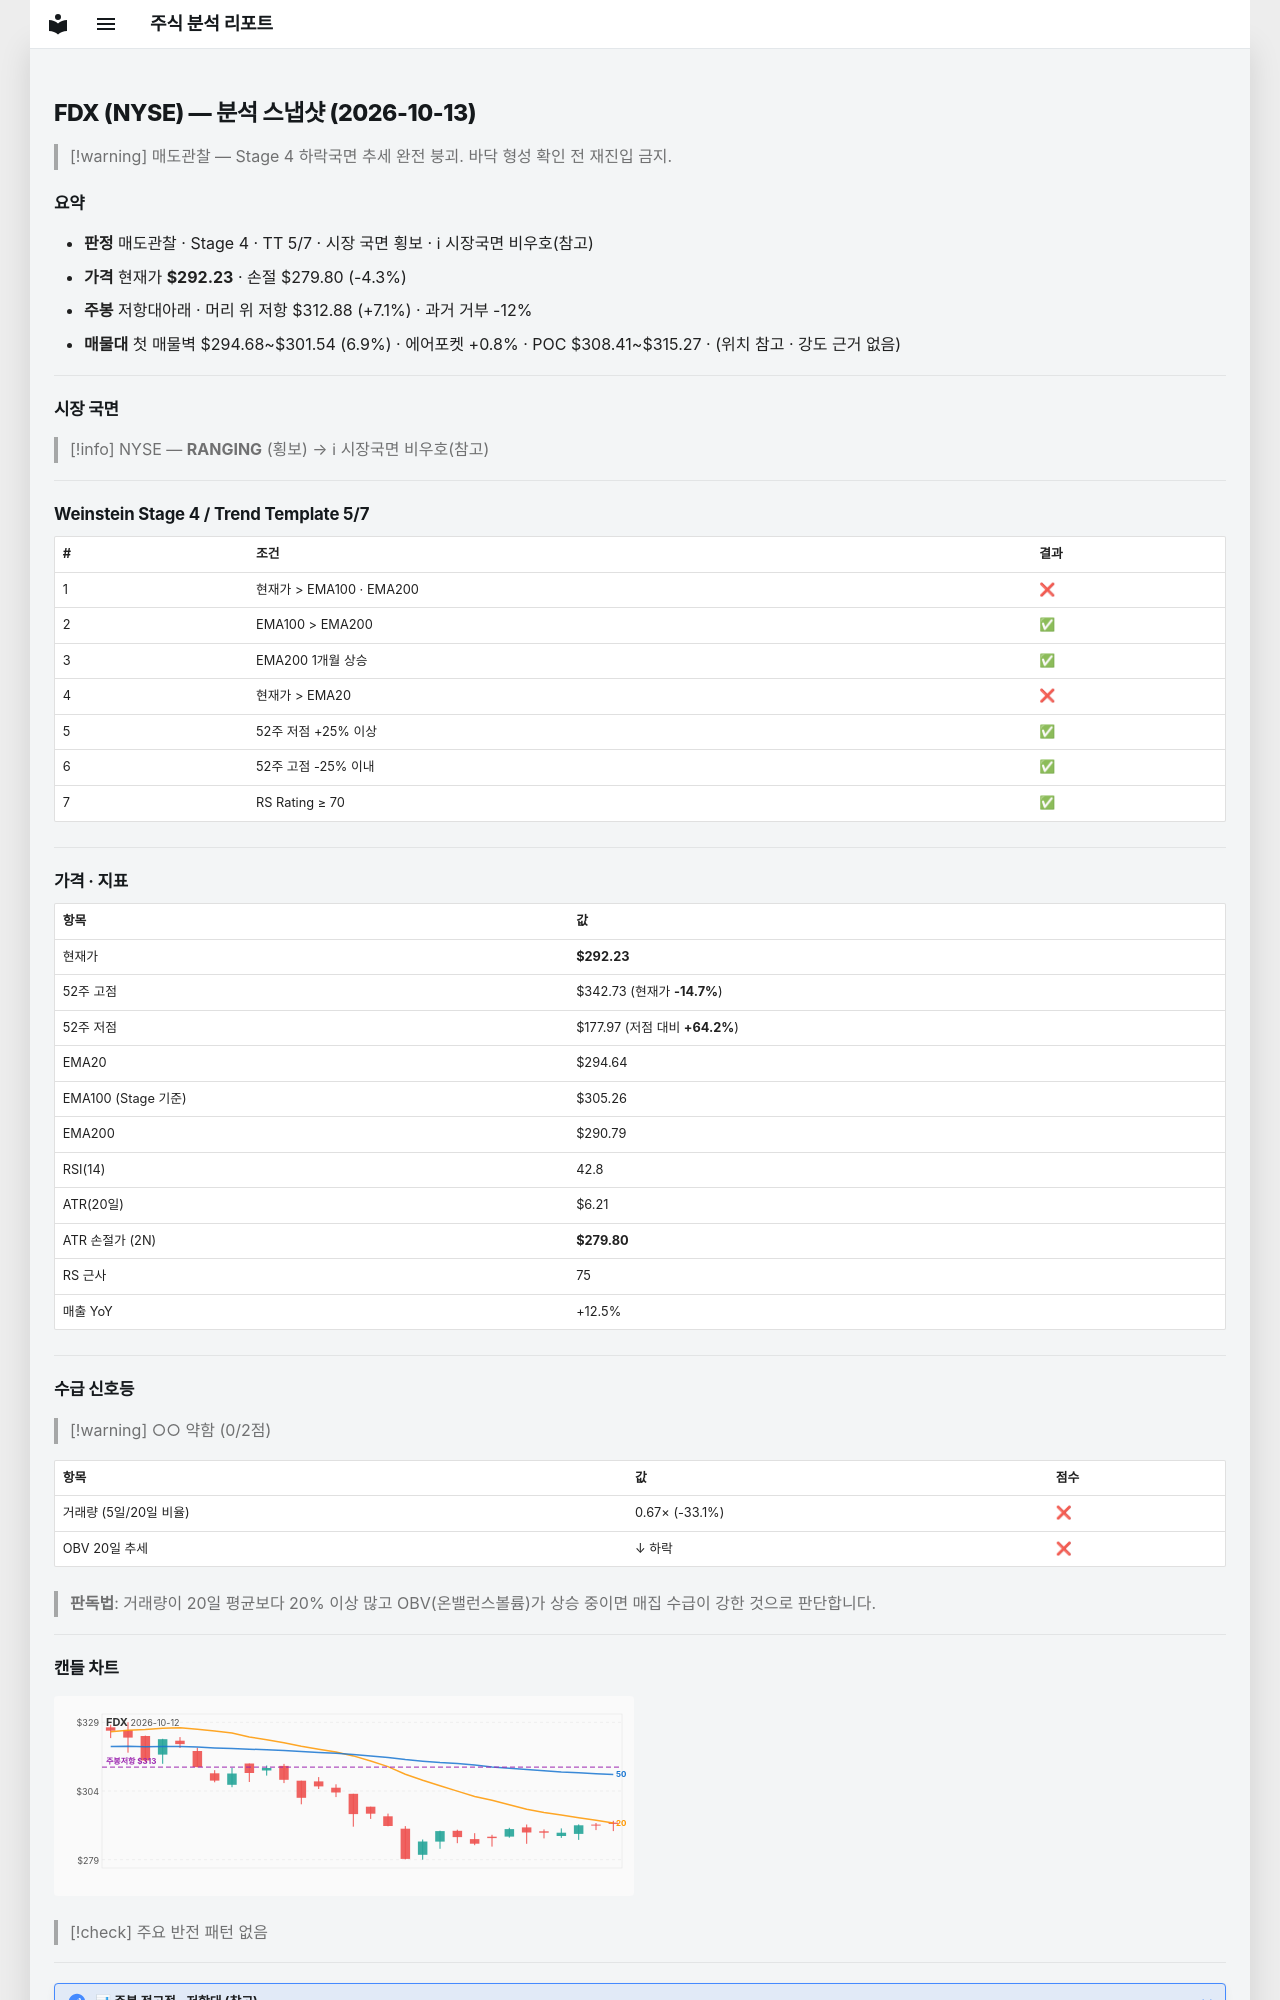

repository: soloandco/stock-reports · page: snapshots/FDX-2026-10-13/index.html · generator: mkdocs

---
type: analysis-snapshot
title: FDX 분석 스냅샷
ticker: FDX
market: NYSE
created: 2026-10-13
updated: 2026-10-13
bar-date: 2026-10-12
verdict: 매도관찰
real-rr: 1.66
sma50-gap-pct: -0.8
weekly-position: 저항대아래
weekly-overhead-price: 312.88
weekly-overhead-pct: 7.1
stage: 4
trend-template-score: 5
tt-max: 7
ma-set: ema-20-100-200
price: 292.2300109863281
stop-price: 279.80036523750493
market-regime: RANGING
supply-demand-score: 0/2
supply-demand-label: 약함
status: tracking
tags:
  - stock-agent
  - watchlist
  - FDX
  - analysis
related:
  - "[[analysis-template]]"
---

# FDX (NYSE) — 분석 스냅샷 (2026-10-13)

> [!warning] 매도관찰 — Stage 4 하락국면
> 추세 완전 붕괴. 바닥 형성 확인 전 재진입 금지.

## 요약

- **판정** 매도관찰 · Stage 4 · TT 5/7 · 시장 국면 횡보 · ℹ 시장국면 비우호(참고)
- **가격** 현재가 **$292.23** · 손절 $279.80 (-4.3%)
- **주봉** 저항대아래 · 머리 위 저항 $312.88 (+7.1%) · 과거 거부 -12%
- **매물대** 첫 매물벽 $294.68~$301.54 (6.9%) · 에어포켓 +0.8% · POC $308.41~$315.27 · (위치 참고 · 강도 근거 없음)

---

## 시장 국면

> [!info] NYSE — **RANGING** (횡보) → ℹ 시장국면 비우호(참고)

---

## Weinstein Stage 4 / Trend Template 5/7

| # | 조건 | 결과 |
|---|------|------|
| 1 | 현재가 > EMA100 · EMA200 | ❌ |
| 2 | EMA100 > EMA200 | ✅ |
| 3 | EMA200 1개월 상승 | ✅ |
| 4 | 현재가 > EMA20 | ❌ |
| 5 | 52주 저점 +25% 이상 | ✅ |
| 6 | 52주 고점 -25% 이내 | ✅ |
| 7 | RS Rating ≥ 70 | ✅ |

---

## 가격 · 지표

| 항목 | 값 |
|------|---|
| 현재가 | **$292.23** |
| 52주 고점 | $342.73 (현재가 **-14.7%**) |
| 52주 저점 | $177.97 (저점 대비 **+64.2%**) |
| EMA20 | $294.64 |
| EMA100 (Stage 기준) | $305.26 |
| EMA200 | $290.79 |
| RSI(14) | 42.8 |
| ATR(20일) | $6.21 |
| ATR 손절가 (2N) | **$279.80** |
| RS 근사 | 75 |
| 매출 YoY | +12.5% |

---
## 수급 신호등

> [!warning] ○○ 약함 (0/2점)

| 항목 | 값 | 점수 |
|------|------|------|
| 거래량 (5일/20일 비율) | 0.67× (-33.1%) | ❌ |
| OBV 20일 추세 | ↓ 하락 | ❌ |

> **판독법**: 거래량이 20일 평균보다 20% 이상 많고 OBV(온밸런스볼륨)가 상승 중이면 매집 수급이 강한 것으로 판단합니다.

---
